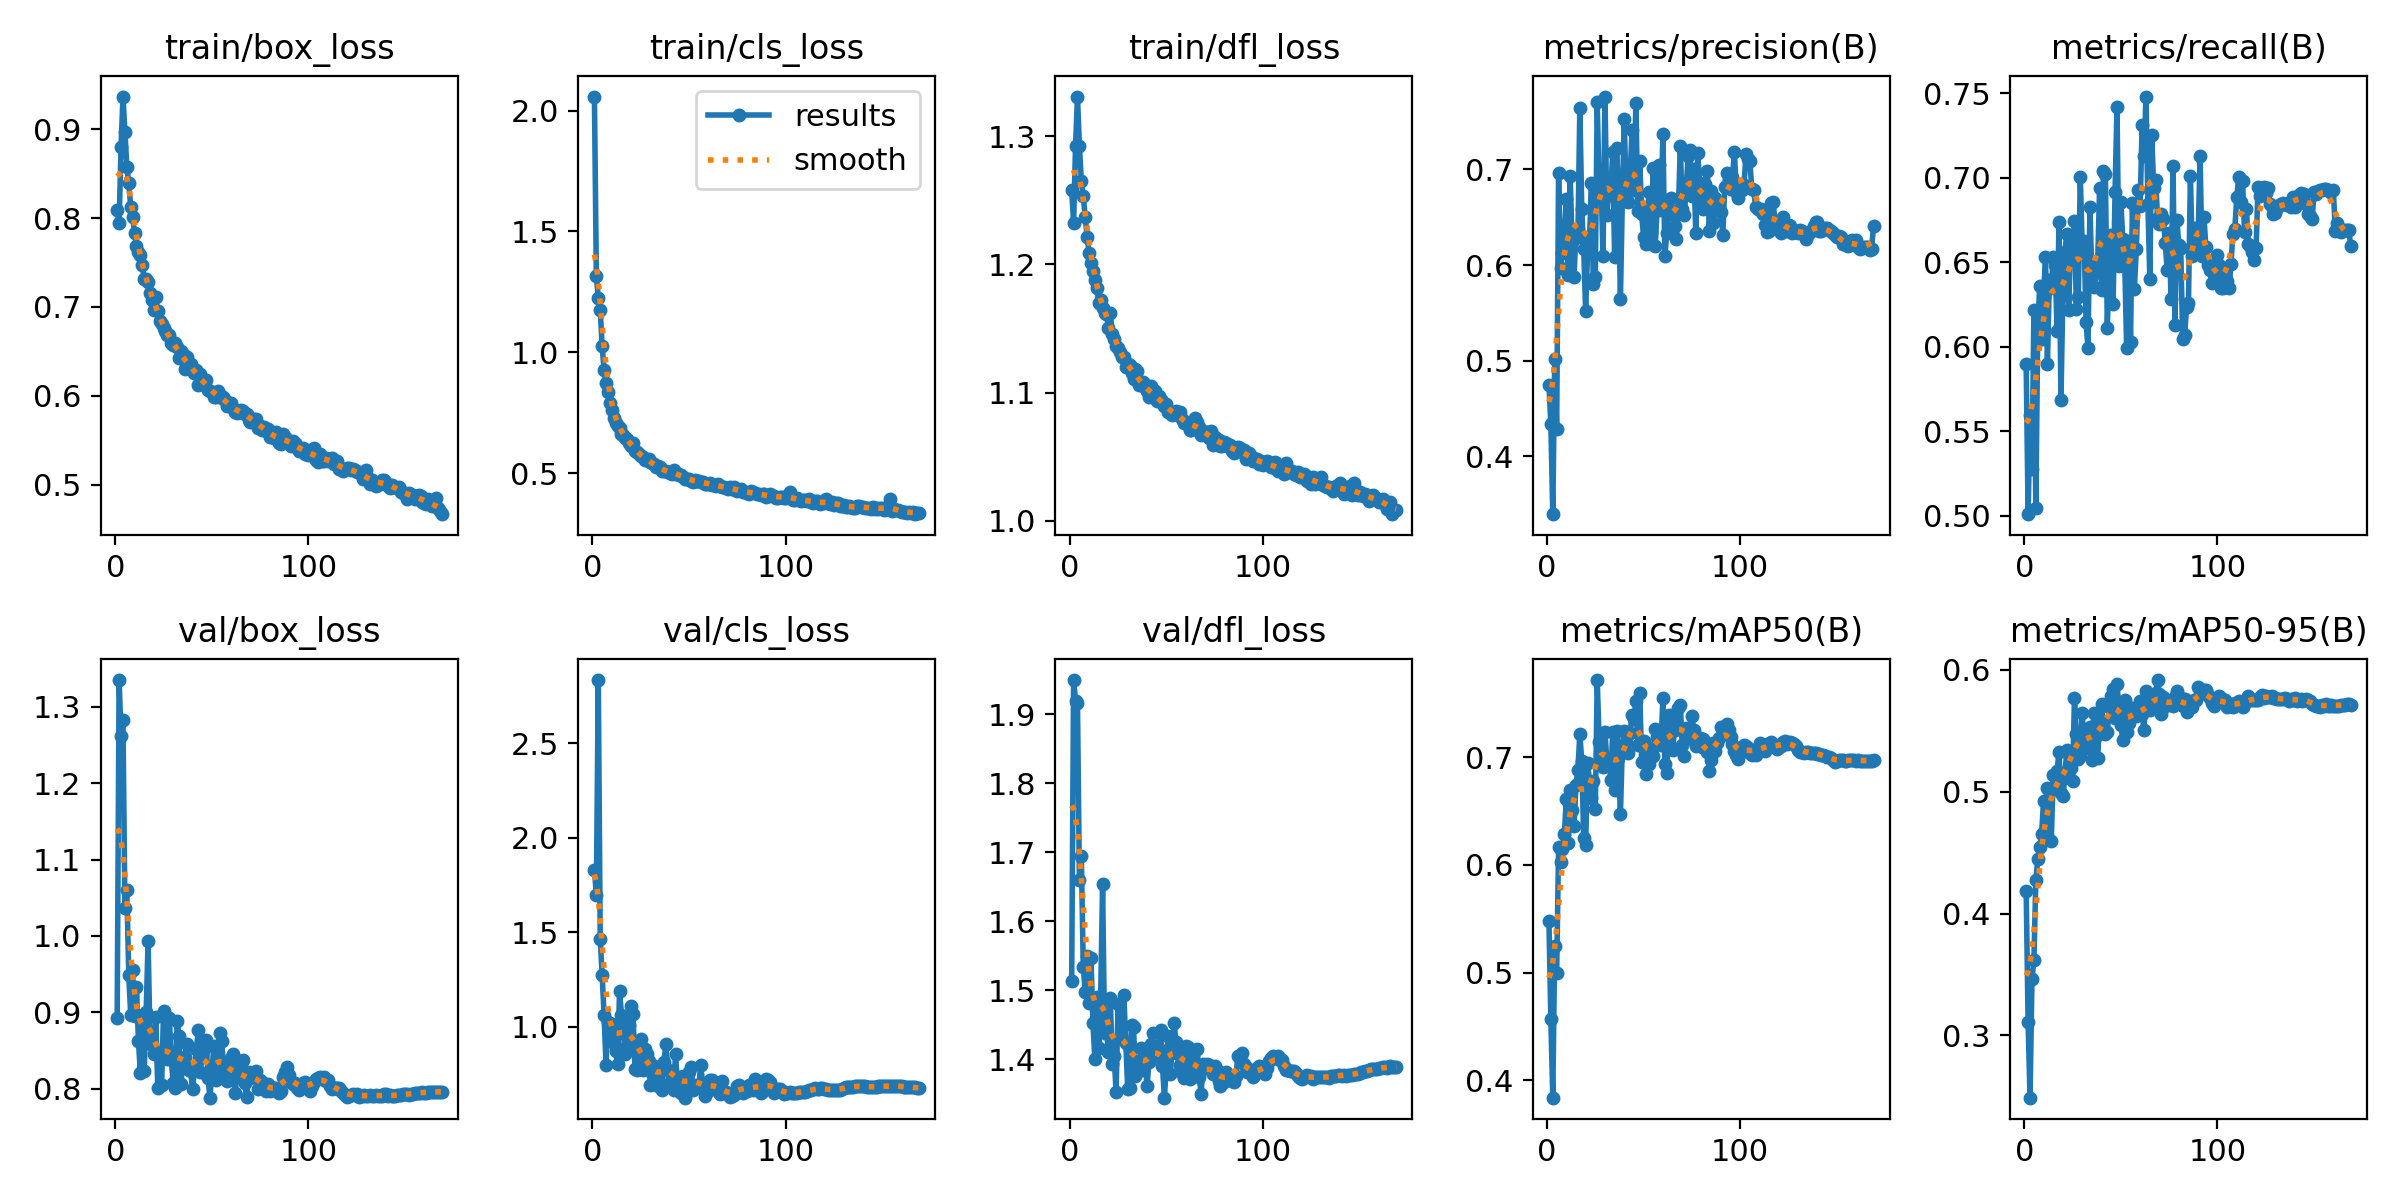

Values plotted in this chart, from the file beside it:
epoch, time, train/box_loss, train/cls_loss, train/dfl_loss, metrics/precision(B), metrics/recall(B), metrics/mAP50(B), metrics/mAP50-95(B), val/box_loss, val/cls_loss, val/dfl_loss, lr/pg0, lr/pg1, lr/pg2
1, 55.76, 0.8093, 2.058, 1.258, 0.4747, 0.5901, 0.5479, 0.4189, 0.8929, 1.83, 1.513, 0.003326, 0.003326, 0.003326
2, 101.7, 0.7941, 1.316, 1.233, 0.4334, 0.501, 0.4565, 0.3107, 1.335, 1.698, 1.95, 0.006638, 0.006638, 0.006638
3, 146.3, 0.8797, 1.225, 1.292, 0.3394, 0.5597, 0.3838, 0.2488, 1.262, 2.834, 1.92, 0.009927, 0.009927, 0.009927
4, 189.4, 0.9369, 1.176, 1.331, 0.5014, 0.5277, 0.5249, 0.3464, 1.283, 1.465, 1.916, 0.009901, 0.009901, 0.009901
5, 233.8, 0.897, 1.026, 1.293, 0.4282, 0.6215, 0.4996, 0.3616, 1.037, 1.273, 1.66, 0.009868, 0.009868, 0.009868
6, 276.4, 0.8578, 0.9261, 1.265, 0.696, 0.5046, 0.6161, 0.4273, 1.06, 1.063, 1.694, 0.009835, 0.009835, 0.009835
7, 319.9, 0.8393, 0.8749, 1.253, 0.5966, 0.6114, 0.6029, 0.4445, 0.9491, 0.7974, 1.534, 0.009802, 0.009802, 0.009802
8, 363.6, 0.813, 0.8343, 1.237, 0.6125, 0.6358, 0.6149, 0.4546, 0.8965, 1.024, 1.498, 0.009769, 0.009769, 0.009769
9, 407.2, 0.8017, 0.7898, 1.221, 0.6338, 0.6048, 0.6283, 0.4653, 0.9558, 0.9791, 1.549, 0.009736, 0.009736, 0.009736
10, 450.6, 0.7829, 0.7632, 1.209, 0.6687, 0.6296, 0.6609, 0.4926, 0.8952, 1.012, 1.481, 0.009703, 0.009703, 0.009703
11, 494.4, 0.7688, 0.7278, 1.201, 0.5896, 0.6529, 0.6201, 0.464, 0.9331, 0.9125, 1.547, 0.00967, 0.00967, 0.00967
12, 537.8, 0.7624, 0.7095, 1.195, 0.6928, 0.5897, 0.6692, 0.5028, 0.8628, 0.8705, 1.453, 0.009637, 0.009637, 0.009637
13, 581.5, 0.759, 0.6963, 1.188, 0.6243, 0.6394, 0.6508, 0.5027, 0.8208, 0.8012, 1.4, 0.009604, 0.009604, 0.009604
14, 624.9, 0.7471, 0.6865, 1.182, 0.5873, 0.6347, 0.6362, 0.4598, 0.896, 1.187, 1.491, 0.009571, 0.009571, 0.009571
15, 668.8, 0.7313, 0.6613, 1.17, 0.6356, 0.6531, 0.6737, 0.5142, 0.8233, 1.063, 1.416, 0.009538, 0.009538, 0.009538
16, 712.6, 0.7317, 0.6593, 1.172, 0.6297, 0.6483, 0.6883, 0.504, 0.9004, 0.9652, 1.489, 0.009505, 0.009505, 0.009505
17, 756.3, 0.7277, 0.6443, 1.166, 0.7642, 0.6095, 0.7214, 0.5174, 0.9928, 0.8533, 1.654, 0.009472, 0.009472, 0.009472
18, 800.2, 0.7156, 0.6419, 1.162, 0.6583, 0.6739, 0.6961, 0.5327, 0.8647, 0.8956, 1.437, 0.009439, 0.009439, 0.009439
19, 844, 0.7084, 0.6257, 1.161, 0.6171, 0.5687, 0.6247, 0.4987, 0.857, 1.006, 1.442, 0.009406, 0.009406, 0.009406
20, 887.8, 0.6965, 0.6116, 1.15, 0.5524, 0.6309, 0.6184, 0.4967, 0.8458, 1.109, 1.411, 0.009373, 0.009373, 0.009373
21, 931.8, 0.7115, 0.6244, 1.162, 0.6132, 0.6561, 0.6941, 0.5115, 0.8938, 1.064, 1.488, 0.00934, 0.00934, 0.00934
22, 975.5, 0.6952, 0.5926, 1.146, 0.6257, 0.6664, 0.6776, 0.5339, 0.8006, 0.7756, 1.393, 0.009307, 0.009307, 0.009307
23, 1019, 0.6846, 0.59, 1.142, 0.6856, 0.6216, 0.662, 0.5194, 0.8424, 0.768, 1.404, 0.009274, 0.009274, 0.009274
24, 1063, 0.6809, 0.5802, 1.136, 0.5797, 0.6624, 0.6779, 0.5198, 0.8047, 0.9182, 1.352, 0.009241, 0.009241, 0.009241
25, 1107, 0.6767, 0.5732, 1.134, 0.5871, 0.6532, 0.6523, 0.5089, 0.9017, 0.9324, 1.48, 0.009208, 0.009208, 0.009208
26, 1150, 0.673, 0.5654, 1.132, 0.7703, 0.6745, 0.7715, 0.5774, 0.8516, 0.7726, 1.433, 0.009175, 0.009175, 0.009175
27, 1194, 0.6685, 0.5554, 1.128, 0.6774, 0.6226, 0.714, 0.5474, 0.839, 0.8838, 1.449, 0.009142, 0.009142, 0.009142
28, 1238, 0.6681, 0.5542, 1.128, 0.6863, 0.6295, 0.6945, 0.5271, 0.8928, 0.8573, 1.494, 0.009109, 0.009109, 0.009109
29, 1281, 0.6593, 0.5583, 1.12, 0.6095, 0.7006, 0.6911, 0.5293, 0.8385, 0.82, 1.424, 0.009076, 0.009076, 0.009076
30, 1325, 0.657, 0.5462, 1.123, 0.7763, 0.6594, 0.7232, 0.5649, 0.8077, 0.6932, 1.357, 0.009043, 0.009043, 0.009043
31, 1368, 0.6592, 0.5413, 1.121, 0.6523, 0.6627, 0.6954, 0.5367, 0.8013, 0.7564, 1.359, 0.00901, 0.00901, 0.00901
32, 1412, 0.6548, 0.5382, 1.115, 0.6808, 0.6145, 0.6978, 0.5473, 0.8893, 0.7926, 1.45, 0.008977, 0.008977, 0.008977
33, 1456, 0.6421, 0.5267, 1.111, 0.6734, 0.5991, 0.6789, 0.5361, 0.8693, 0.763, 1.447, 0.008944, 0.008944, 0.008944
34, 1500, 0.6503, 0.5295, 1.118, 0.7183, 0.6828, 0.7231, 0.5529, 0.8062, 0.6881, 1.376, 0.008911, 0.008911, 0.008911
35, 1544, 0.6468, 0.5264, 1.117, 0.608, 0.6419, 0.6692, 0.5259, 0.8332, 0.7771, 1.396, 0.008878, 0.008878, 0.008878
36, 1588, 0.6297, 0.5082, 1.106, 0.7223, 0.6353, 0.7238, 0.5645, 0.8417, 0.6662, 1.39, 0.008845, 0.008845, 0.008845
37, 1632, 0.644, 0.5113, 1.106, 0.6765, 0.644, 0.6996, 0.546, 0.8589, 0.8151, 1.416, 0.008812, 0.008812, 0.008812
38, 1675, 0.6342, 0.509, 1.108, 0.5649, 0.6496, 0.6467, 0.5275, 0.8241, 0.9077, 1.384, 0.008779, 0.008779, 0.008779
39, 1719, 0.6353, 0.5037, 1.104, 0.6688, 0.6937, 0.7107, 0.5591, 0.8239, 0.7725, 1.402, 0.008746, 0.008746, 0.008746
40, 1763, 0.6306, 0.502, 1.102, 0.753, 0.6335, 0.7243, 0.5722, 0.7998, 0.7001, 1.361, 0.008713, 0.008713, 0.008713
41, 1807, 0.6257, 0.4984, 1.097, 0.6677, 0.7038, 0.7144, 0.5491, 0.8263, 0.7631, 1.396, 0.00868, 0.00868, 0.00868
42, 1851, 0.6293, 0.5145, 1.106, 0.6656, 0.7021, 0.7037, 0.5475, 0.8518, 0.6666, 1.422, 0.008647, 0.008647, 0.008647
43, 1895, 0.6118, 0.4967, 1.096, 0.6919, 0.6114, 0.722, 0.549, 0.8766, 0.8554, 1.438, 0.008614, 0.008614, 0.008614
44, 1938, 0.6249, 0.4976, 1.101, 0.7415, 0.6513, 0.7393, 0.5693, 0.822, 0.6775, 1.405, 0.008581, 0.008581, 0.008581
45, 1982, 0.6133, 0.494, 1.093, 0.6781, 0.666, 0.7357, 0.5789, 0.8441, 0.7265, 1.409, 0.008548, 0.008548, 0.008548
46, 2025, 0.618, 0.491, 1.097, 0.7697, 0.6255, 0.752, 0.5845, 0.8519, 0.6508, 1.414, 0.008515, 0.008515, 0.008515
47, 2069, 0.6183, 0.4864, 1.094, 0.6563, 0.6916, 0.7114, 0.5602, 0.8645, 0.74, 1.442, 0.008482, 0.008482, 0.008482
48, 2113, 0.6068, 0.4745, 1.094, 0.7085, 0.7418, 0.7597, 0.5886, 0.8146, 0.624, 1.39, 0.008449, 0.008449, 0.008449
49, 2156, 0.6056, 0.4781, 1.089, 0.6533, 0.6475, 0.6953, 0.5689, 0.7884, 0.7344, 1.344, 0.008416, 0.008416, 0.008416
50, 2200, 0.6039, 0.4751, 1.091, 0.6296, 0.6857, 0.7154, 0.5547, 0.8189, 0.7604, 1.391, 0.008383, 0.008383, 0.008383
51, 2243, 0.5992, 0.4693, 1.085, 0.6216, 0.6636, 0.6846, 0.5425, 0.8565, 0.7839, 1.433, 0.00835, 0.00835, 0.00835
52, 2287, 0.5988, 0.4644, 1.084, 0.657, 0.6509, 0.7097, 0.5756, 0.8121, 0.6627, 1.378, 0.008317, 0.008317, 0.008317
53, 2330, 0.605, 0.4723, 1.083, 0.6769, 0.5995, 0.6936, 0.5487, 0.8221, 0.693, 1.415, 0.008284, 0.008284, 0.008284
54, 2373, 0.6014, 0.4696, 1.083, 0.6331, 0.6626, 0.7038, 0.5569, 0.8735, 0.6784, 1.452, 0.008251, 0.008251, 0.008251
55, 2417, 0.5973, 0.4666, 1.086, 0.7015, 0.6029, 0.7009, 0.5636, 0.8621, 0.6836, 1.425, 0.008218, 0.008218, 0.008218
56, 2461, 0.5985, 0.4645, 1.083, 0.6203, 0.6853, 0.7257, 0.5689, 0.8329, 0.7947, 1.407, 0.008185, 0.008185, 0.008185
57, 2504, 0.5952, 0.4632, 1.085, 0.6583, 0.6342, 0.7185, 0.5651, 0.8238, 0.7001, 1.392, 0.008152, 0.008152, 0.008152
58, 2548, 0.5882, 0.4573, 1.08, 0.705, 0.6577, 0.7206, 0.5622, 0.8097, 0.6355, 1.38, 0.008119, 0.008119, 0.008119
59, 2592, 0.5889, 0.4572, 1.076, 0.6575, 0.6927, 0.711, 0.5649, 0.8125, 0.655, 1.373, 0.008086, 0.008086, 0.008086
60, 2636, 0.5914, 0.4544, 1.077, 0.7368, 0.6834, 0.7551, 0.5746, 0.8401, 0.6609, 1.419, 0.008053, 0.008053, 0.008053
... 109 more rows
